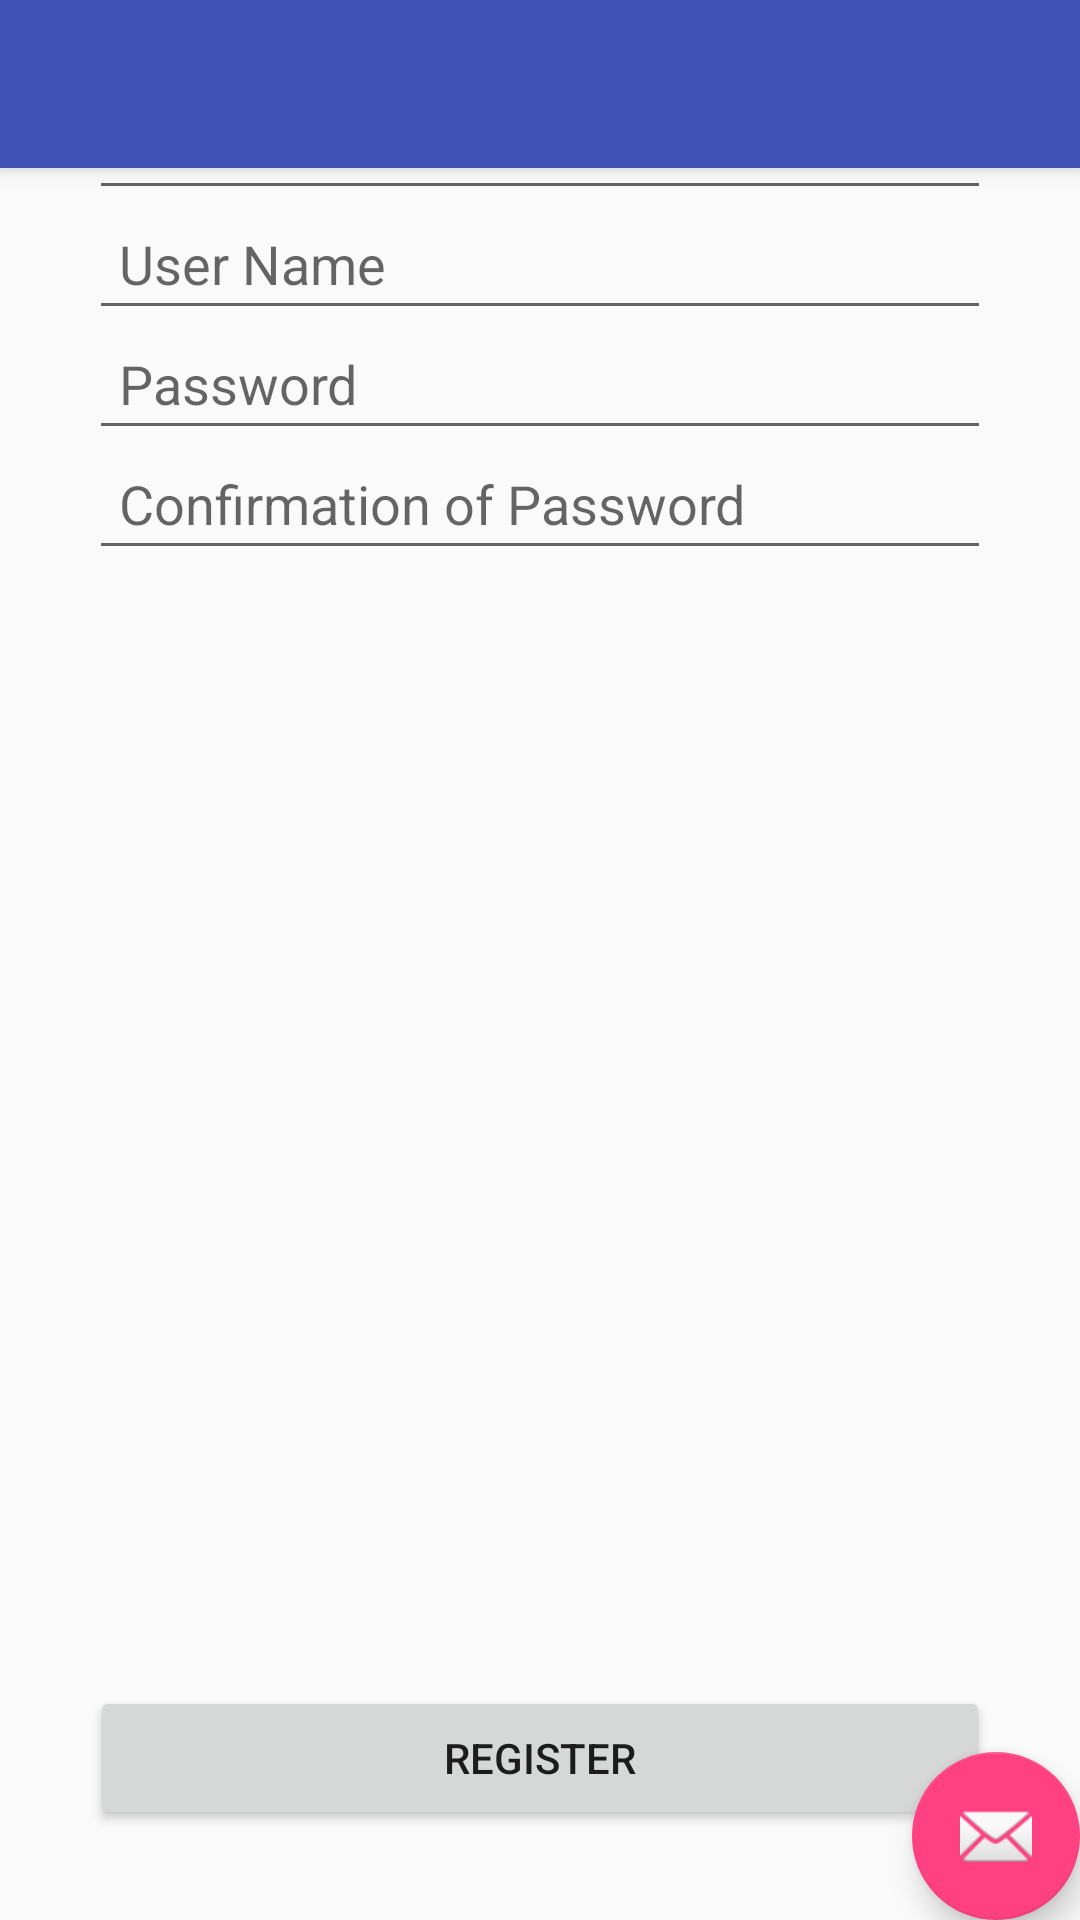

Reconstruct the res/layout file that produces this screen, plus the resources it refers to.
<!-- AndroidManifest.xml: application theme AppTheme -->
<!-- res/layout/activity_signup.xml -->
<?xml version="1.0" encoding="utf-8"?>
<android.support.design.widget.CoordinatorLayout xmlns:android="http://schemas.android.com/apk/res/android"
    xmlns:app="http://schemas.android.com/apk/res-auto"
    xmlns:tools="http://schemas.android.com/tools"
    android:layout_width="match_parent"
    android:layout_height="match_parent"
    android:fitsSystemWindows="true"
    tools:context="com.example.wazifa.calendar.Signup">

    <android.support.design.widget.AppBarLayout
        android:layout_width="match_parent"
        android:layout_height="wrap_content"
        android:theme="@style/AppTheme.AppBarOverlay">

        <android.support.v7.widget.Toolbar
            android:id="@+id/toolbar"
            android:layout_width="match_parent"
            android:layout_height="?attr/actionBarSize"
            android:background="?attr/colorPrimary"
            app:popupTheme="@style/AppTheme.PopupOverlay" />

    </android.support.design.widget.AppBarLayout>

    <include layout="@layout/content_signup" />

    <android.support.design.widget.FloatingActionButton
        android:id="@+id/fab"
        android:layout_width="wrap_content"
        android:layout_height="wrap_content"
        android:layout_gravity="bottom|end"
        android:layout_margin="@dimen/fab_margin"
        android:src="@android:drawable/ic_dialog_email" />

</android.support.design.widget.CoordinatorLayout>
<!-- res/layout/content_signup.xml (included above) -->
<?xml version="1.0" encoding="utf-8"?>
<RelativeLayout xmlns:android="http://schemas.android.com/apk/res/android"
    android:layout_width="match_parent"
    android:layout_height="match_parent"
    android:padding="30dp"
                xmlns:tools="http://schemas.android.com/tools"
                tools:context="com.example.wazifa.calendar.Signup"
    >


    <Button
        android:id="@+id/btRegister"
        android:layout_width="match_parent"
        android:layout_height="wrap_content"
        android:layout_alignParentBottom="true"
        android:layout_centerHorizontal="true"
        android:text="Register"
        android:onClick="Signup"/>


    <LinearLayout
        android:layout_width="match_parent"
        android:layout_height="wrap_content"
        android:layout_alignParentTop="true"
        android:layout_centerHorizontal="true"
        android:orientation="vertical"
        android:padding="@dimen/activity_horizontal_margin">

        <EditText
            android:layout_width="match_parent"
            android:layout_height="40dp"
            android:inputType="textPersonName"
            android:hint="Email"
            android:id="@+id/etEmail"
            android:padding="10dip"/>

        <EditText
            android:layout_width="match_parent"
            android:layout_height="40dp"
            android:inputType="text"
            android:hint="User Name"
            android:id="@+id/etname"
            android:padding="10dip"/>


        <EditText
            android:layout_width="match_parent"
            android:layout_height="40dp"
            android:inputType="text"
            android:hint="Password"
            android:id="@+id/etPassword"
            android:padding="10dip"/>


        <EditText
            android:layout_width="match_parent"
            android:layout_height="40dp"
            android:inputType="text"
            android:hint="Confirmation of Password"
            android:id="@+id/etConfirmPassword"
            android:padding="10dip"/>

    </LinearLayout>

</RelativeLayout>
<!-- resources referenced by this layout -->
<resources>
  <style name="AppTheme.AppBarOverlay" parent="ThemeOverlay.AppCompat.Dark.ActionBar" />
  <style name="AppTheme.PopupOverlay" parent="ThemeOverlay.AppCompat.Light" />
      `
  <style name="AppTheme" parent="Theme.AppCompat.Light.DarkActionBar">
          
          <item name="colorPrimary">@color/colorPrimary</item>
          <item name="colorPrimaryDark">@color/colorPrimaryDark</item>
          <item name="colorAccent">@color/colorAccent</item>
      </style>
  <color name="colorPrimary">#3F51B5</color>
  <color name="colorPrimaryDark">#303F9F</color>
  <color name="colorAccent">#FF4081</color>
</resources>
